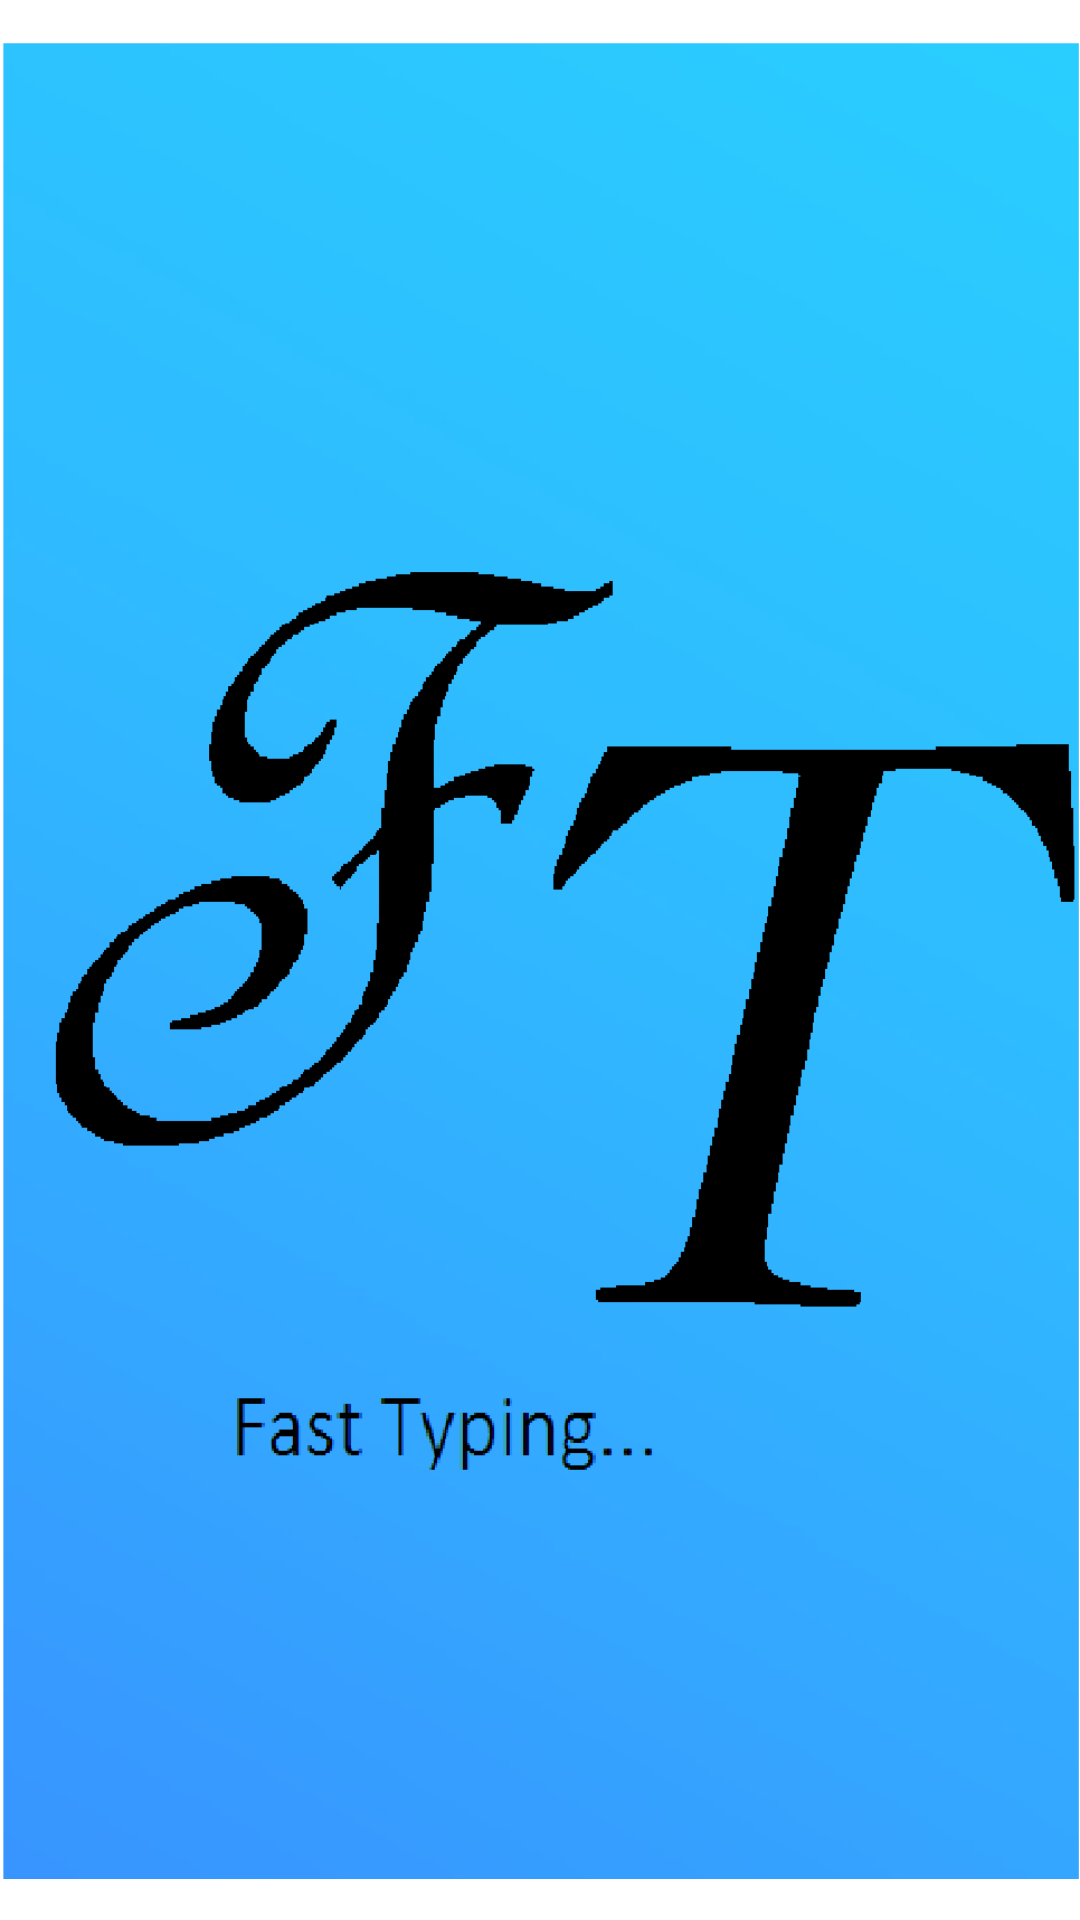

Android layout source for this screen:
<!-- AndroidManifest.xml: application theme Theme.Fast_typing -->
<!-- res/layout/activity_main.xml -->
<?xml version="1.0" encoding="utf-8"?>
<androidx.constraintlayout.widget.ConstraintLayout xmlns:android="http://schemas.android.com/apk/res/android"
    xmlns:app="http://schemas.android.com/apk/res-auto"
    xmlns:tools="http://schemas.android.com/tools"
    android:layout_width="match_parent"
    android:layout_height="match_parent"
    tools:context=".MainActivity">

    <ImageView
        android:id="@+id/imageView"
        android:layout_width="wrap_content"
        android:layout_height="wrap_content"
        app:layout_constraintBottom_toBottomOf="parent"
        app:layout_constraintEnd_toEndOf="parent"
        app:layout_constraintHorizontal_bias="0.5"
        app:layout_constraintStart_toStartOf="parent"
        app:layout_constraintTop_toTopOf="parent"
        app:layout_constraintVertical_bias="0.5"
        app:srcCompat="@drawable/img1" />
</androidx.constraintlayout.widget.ConstraintLayout>
<!-- resources referenced by this layout -->
<resources>
  <!-- drawable img1: png bitmap (drawable-v24, 50127 bytes) -->
  <style name="Theme.Fast_typing" parent="Theme.MaterialComponents.DayNight.DarkActionBar">
          
          <item name="colorPrimary">@color/purple_500</item>
          <item name="colorPrimaryVariant">@color/purple_700</item>
          <item name="colorOnPrimary">@color/white</item>
          
          <item name="colorSecondary">@color/teal_200</item>
          <item name="colorSecondaryVariant">@color/teal_700</item>
          <item name="colorOnSecondary">@color/black</item>
          
          <item name="android:statusBarColor" tools:targetApi="21">?attr/colorPrimaryVariant</item>
          
      </style>
  <!-- not gathered from this repository: default colours our renderer supplied (Android Studio template values) -->
  <color name="purple_500">#FF6200EE</color>
  <color name="purple_700">#FF3700B3</color>
  <color name="teal_200">#FF03DAC5</color>
  <color name="teal_700">#FF018786</color>
  <color name="black">#FF000000</color>
  <color name="white">#FFFFFFFF</color>
</resources>
